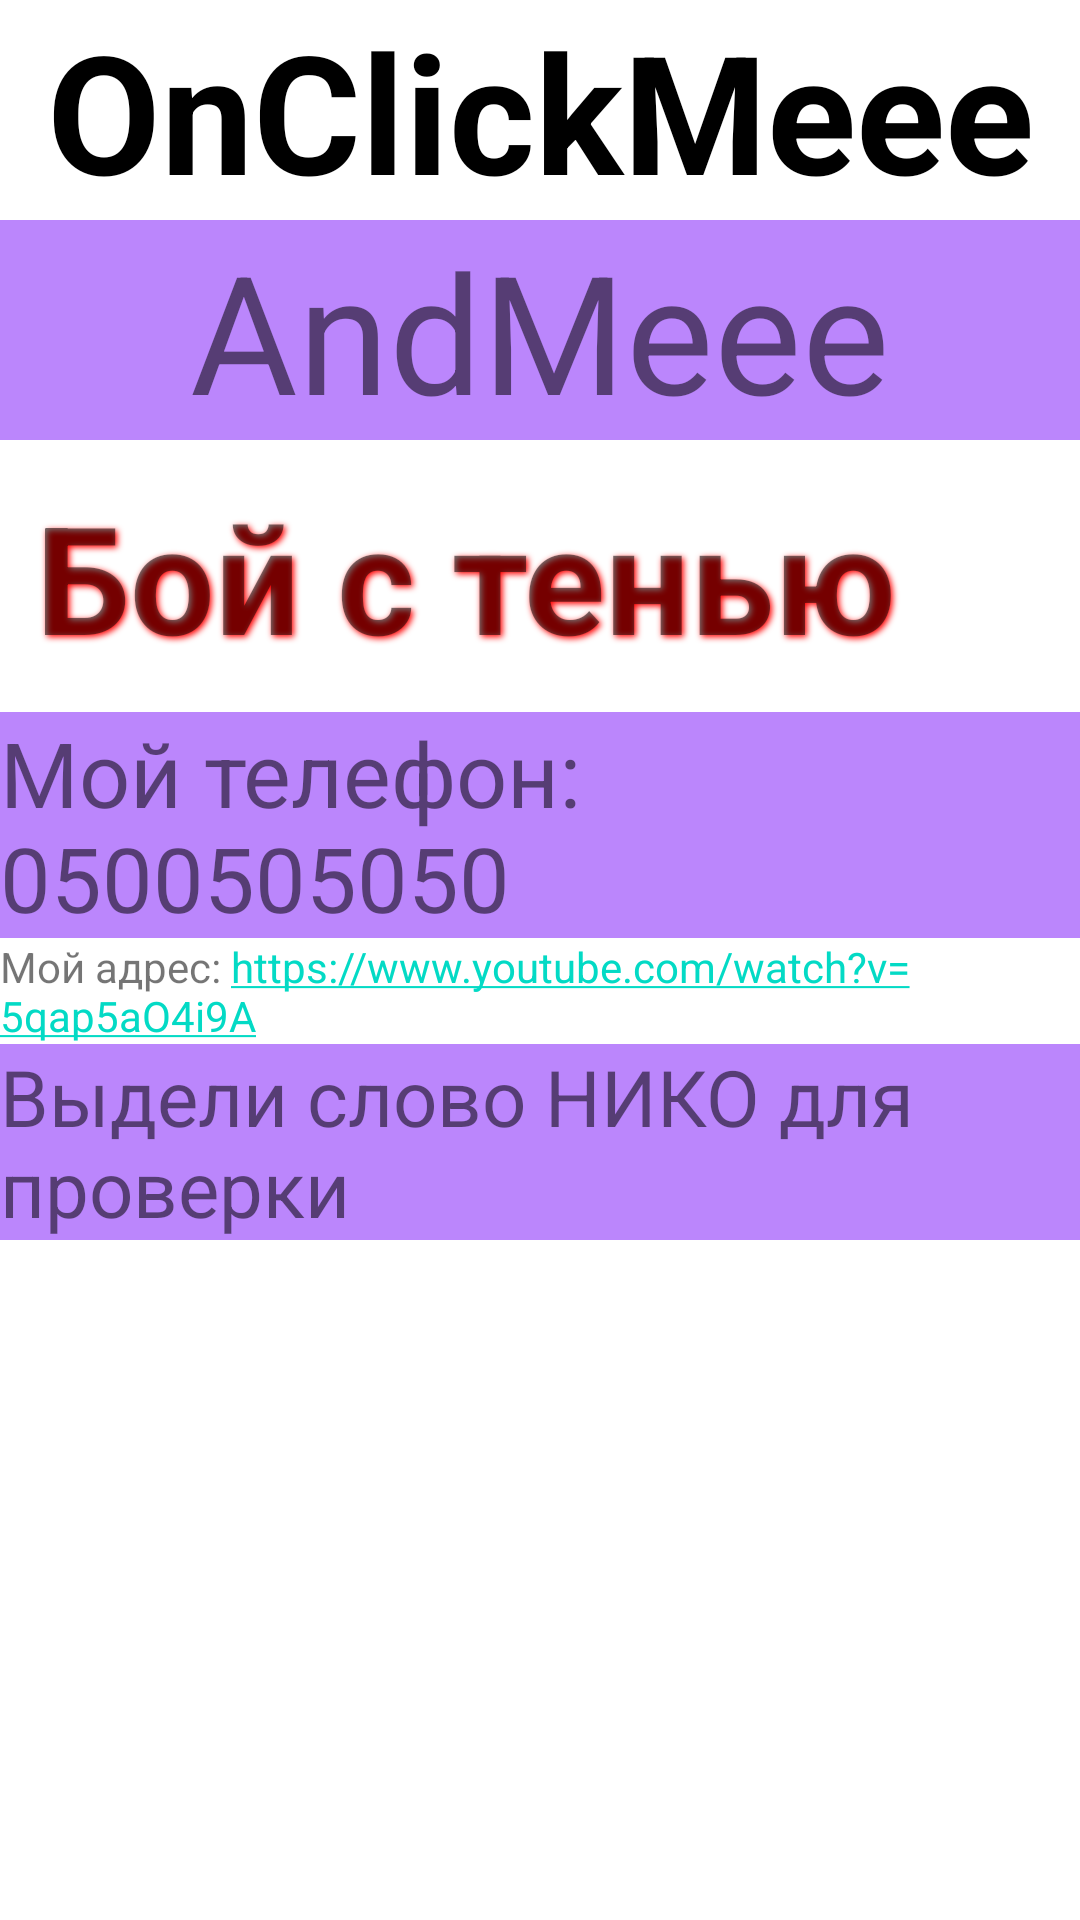

Write the Android layout XML for this screen, with the resource values it uses.
<!-- AndroidManifest.xml: application theme Theme.AndroidLearning -->
<!-- res/layout/activity_text_view_on_click.xml -->
<?xml version="1.0" encoding="utf-8"?>
<LinearLayout xmlns:android="http://schemas.android.com/apk/res/android"
    xmlns:app="http://schemas.android.com/apk/res-auto"
    xmlns:tools="http://schemas.android.com/tools"
    android:layout_width="match_parent"
    android:layout_height="match_parent"
    android:orientation="vertical"
    tools:context=".Lesons20_40.UserInterface.TextViewOnClickActivity">

    <TextView
        android:layout_width="match_parent"
        android:layout_height="wrap_content"
        android:text="OnClickMeee"
        android:gravity="center"
        android:textColor="@color/black"
        android:textSize="55dp"
        android:textStyle="bold"
        android:id="@+id/textView1"
        android:onClick="onClick"
        android:clickable="true" />

    <TextView
        android:layout_width="match_parent"
        android:layout_height="wrap_content"
        android:text="AndMeee"
        android:gravity="center"
        android:textSize="55dp"
        android:textStyle="normal"
        android:id="@+id/textView2"
        android:background="@color/purple_200"
        android:onClick="onClick"
        android:clickable="true"/>

    <TextView
        android:layout_width="match_parent"
        android:layout_height="wrap_content"
        android:padding="12dp"
        android:text="Бой с тенью"
        android:textSize="50sp"
        android:textStyle="bold"
        android:shadowColor="#ff0000"
        android:shadowDx="2"
        android:shadowDy="2"
        android:shadowRadius="5"/>

    <TextView
        android:layout_width="match_parent"
        android:layout_height="wrap_content"
        android:id="@+id/textView4"
        android:textSize="30dp"
        android:background="@color/purple_200"
        android:autoLink="phone"
        android:linksClickable="true"
        android:text="Мой телефон: 0500505050" />

    <TextView
        android:layout_width="match_parent"
        android:layout_height="wrap_content"
        android:id="@+id/textView3"
        android:autoLink="web"
        android:linksClickable="true"
        android:text="Мой адрес: https://www.youtube.com/watch?v=5qap5aO4i9A"/>

    <TextView
        android:id="@+id/textView"
        android:layout_width="match_parent"
        android:layout_height="wrap_content"
        android:text="Выдели слово НИКО для проверки"
        android:textIsSelectable="true"
        android:textSize="26sp"
        android:background="@color/purple_200"/>
</LinearLayout>
<!-- resources referenced by this layout -->
<resources>
  <color name="black">#FF000000</color>
  <color name="purple_200">#FFBB86FC</color>
  <style name="Theme.AndroidLearning" parent="Theme.MaterialComponents.DayNight.NoActionBar">
          
          <item name="colorPrimary">@color/purple_500</item>
          <item name="colorPrimaryVariant">@color/purple_700</item>
          <item name="colorOnPrimary">@color/white</item>
          
          <item name="colorSecondary">@color/teal_200</item>
          <item name="colorSecondaryVariant">@color/teal_700</item>
          <item name="colorOnSecondary">@color/black</item>
          
          <item name="android:statusBarColor" tools:targetApi="l">?attr/colorPrimaryVariant</item>
          
          <item name="windowNoTitle">true</item>
          <item name="android:windowFullscreen">true</item>
      </style>
  <color name="purple_500">#380088</color>
  <color name="purple_700">#B1A005</color>
  <color name="white">#FFFFFFFF</color>
  <color name="teal_200">#FF03DAC5</color>
  <color name="teal_700">#FF018786</color>
</resources>
